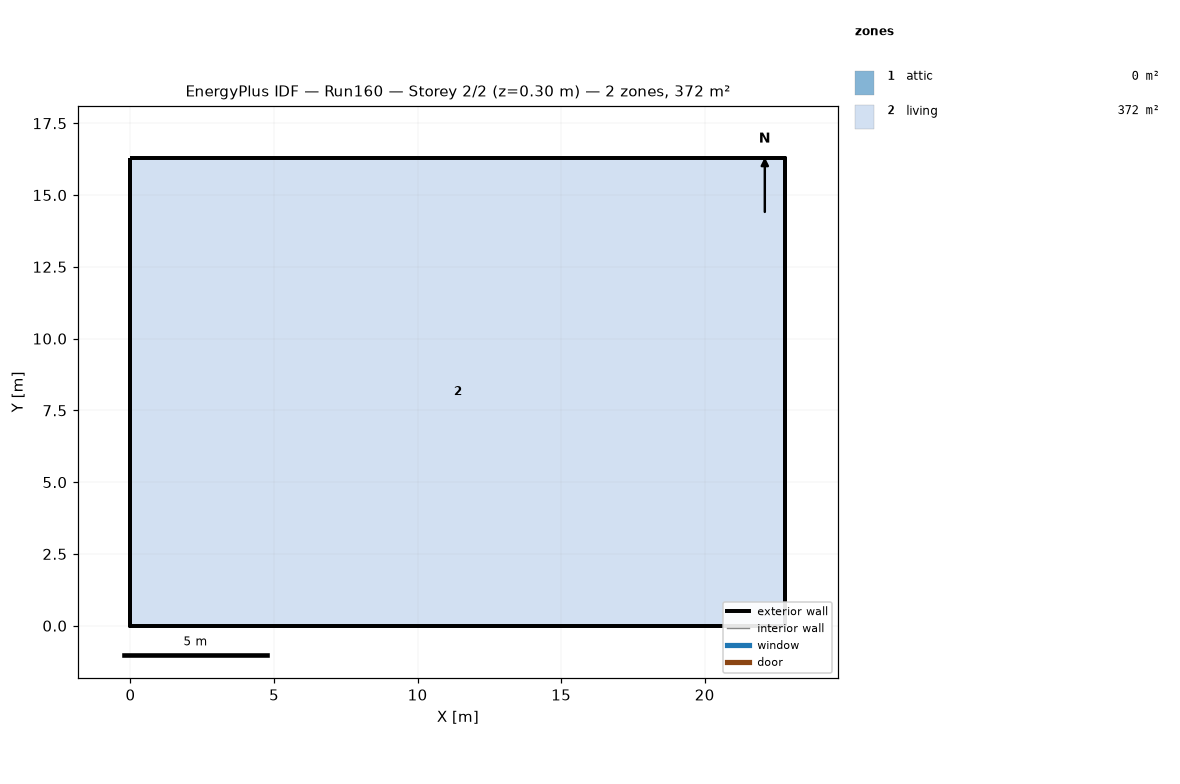
=== STOREY PLAN SPEC (per zone: floor XY polygon, exterior-wall plan segments, windows/doors) ===
zone 1: attic  (0.0 m²)
  exterior wall: (22.81, 0.00) – (22.81, 16.29) – (22.81, 8.15)  [24.4 m]
  exterior wall: (0.00, 16.29) – (0.00, 0.00) – (0.00, 8.15)  [24.4 m]
zone 2: living  (371.6 m²)
  floor: (0.00, 0.00) (0.00, 16.29) (22.81, 16.29) (22.81, 0.00)
  exterior wall: (0.00, 0.00) – (22.81, 0.00)  [22.8 m]
  exterior wall: (22.81, 0.00) – (22.81, 16.29)  [16.3 m]
  exterior wall: (22.81, 16.29) – (0.00, 16.29)  [22.8 m]
  exterior wall: (0.00, 16.29) – (0.00, 0.00)  [16.3 m]

=== DERIVED (storey summary) ===
Building: Run160
Storey: 2 of 2  (floor level z = 0.30 m)
Storey gross floor area: 371.6 m²
Zones on this storey: 2
  - attic: floor 0.0 m²; exterior wall 48.9 m (22.3 m²); WWR 0.0%
  - living: floor 371.6 m²; exterior wall 78.2 m (190.7 m²); WWR 0.0%
Zone adjacency: (none detected)